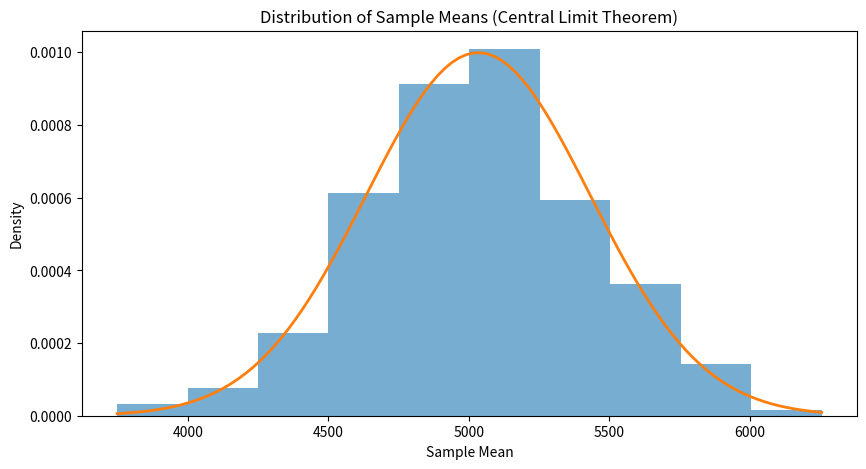

Here is the Python script that generated this plot:
import numpy as np
import matplotlib.pyplot as plt
from scipy.stats import norm


# create random population 
np.random.seed(42)
population = np.random.uniform(10, 10000, 100000) #from 10 to 10000 of total 1lakh

# separate 1000 samples of 50 data
num_samples = 1000
sample_size = 50

sample_means = []

for i in range(num_samples):
    sample = np.random.choice(population, sample_size)
    sample_means.append(sample.sum()/sample_size)

#Calculate average of the sample means
average_of_samples = sum(sample_means)/num_samples

# Print results
# print("Sample Means:", np.float64(sample_means))
print("Average of Sample Means:", average_of_samples)

#Plot histogram of sample means
plt.figure(figsize=(10,5))
count, bins, ignored = plt.hist(sample_means, bins=10, density=True, alpha=0.6)

#Fit a normal distribution curve
mu = sum(sample_means) / len(sample_means)
sigma = (sum((x-mu)**2 for x in sample_means) / len(sample_means))**0.5
x = np.linspace(min(bins), max(bins), 100)
y = norm.pdf(x, mu, sigma)

plt.plot(x, y, linewidth=2)
plt.title("Distribution of Sample Means (Central Limit Theorem)")
plt.xlabel("Sample Mean")
plt.ylabel("Density")

plt.show()
